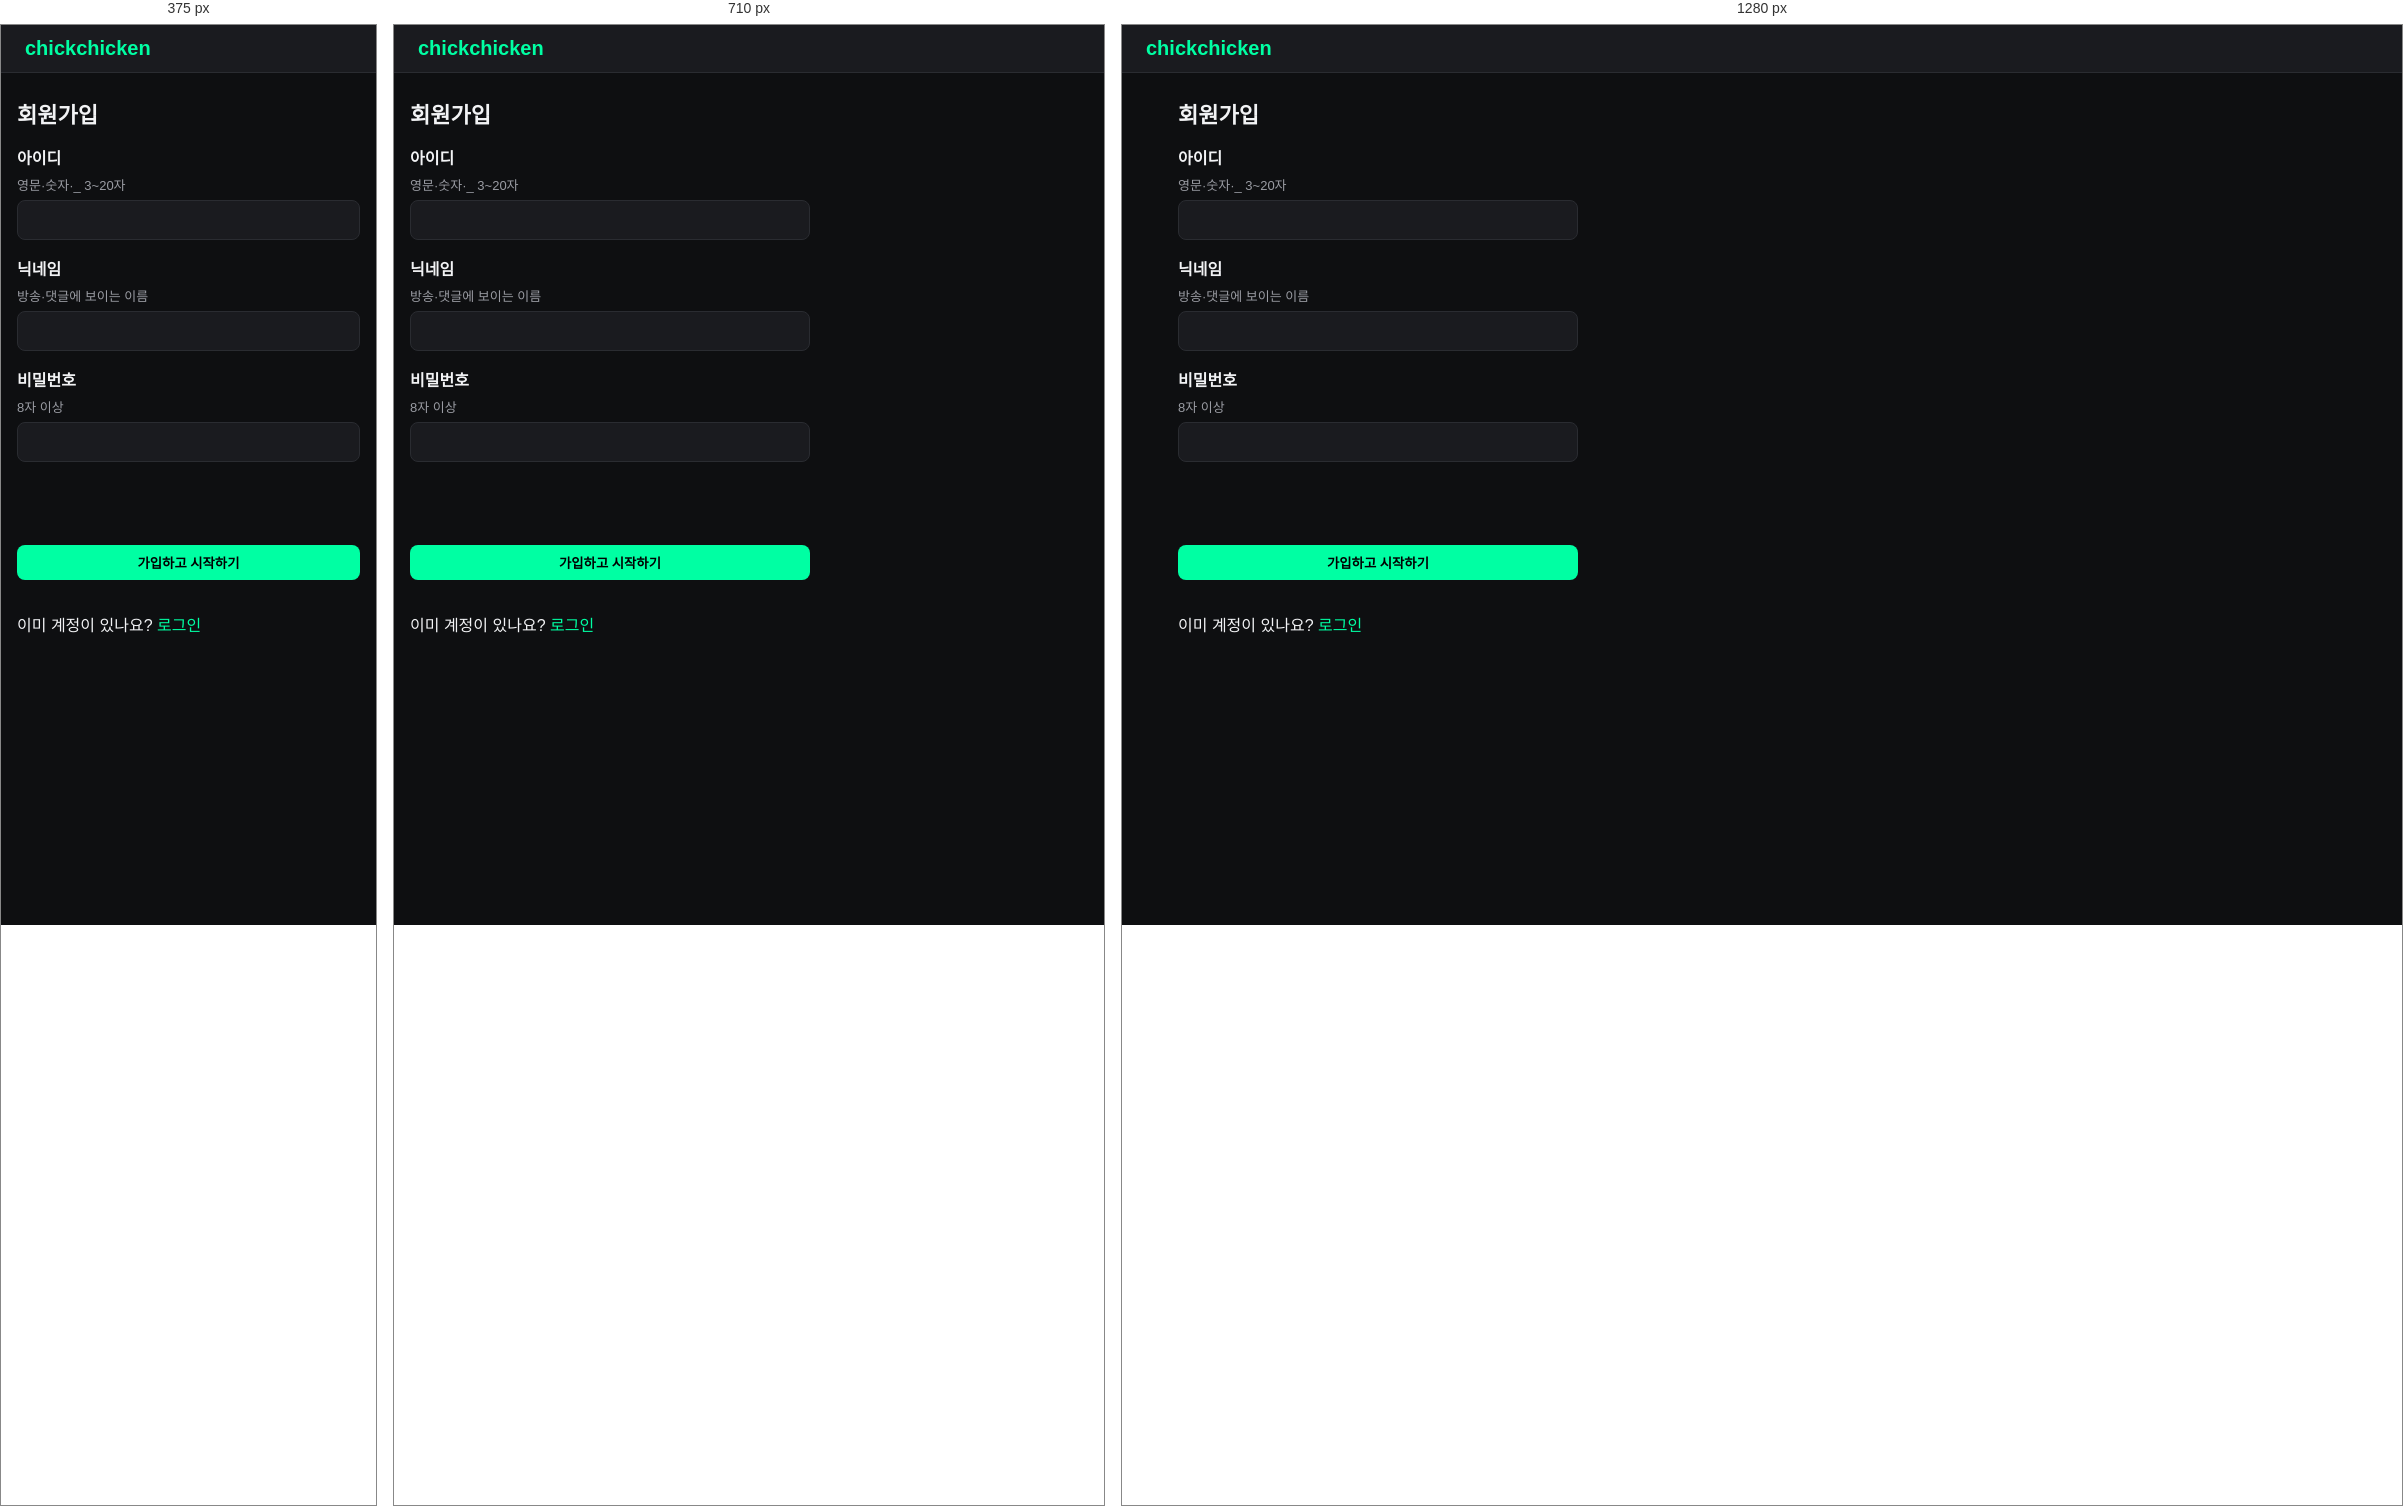
Rendered at 375 px, 710 px and 1280 px, left to right.

<!-- file: signup.html -->
<!doctype html>
<html lang="ko">
<head>
  <meta charset="utf-8" />
  <meta name="viewport" content="width=device-width, initial-scale=1" />
  <title>chickchicken · 회원가입</title>
  <link rel="stylesheet" href="/style.css" />
</head>
<body>
  <header id="site-header"><a class="logo" href="/">chickchicken</a></header>
  <main>
    <h1>회원가입</h1>
    <form id="form" class="auth-form">
      <label>아이디 <span class="hint">영문·숫자·_ 3~20자</span>
        <input name="username" required minlength="3" maxlength="20" pattern="[A-Za-z0-9_]+" autocomplete="username" />
      </label>
      <label>닉네임 <span class="hint">방송·댓글에 보이는 이름</span>
        <input name="nickname" required maxlength="20" />
      </label>
      <label>비밀번호 <span class="hint">8자 이상</span>
        <input name="password" type="password" required minlength="8" maxlength="72" autocomplete="new-password" />
      </label>
      <p id="msg" class="msg"></p>
      <button class="btn" type="submit">가입하고 시작하기</button>
      <p class="meta">이미 계정이 있나요? <a id="login-link" class="accent" href="/login">로그인</a></p>
    </form>
  </main>

  <script type="module">
    import { send, safeNext } from '/app.js';

    const form = document.getElementById('form');
    const msg = document.getElementById('msg');
    document.getElementById('login-link').href = `/login?next=${encodeURIComponent(safeNext())}`;

    form.addEventListener('submit', async (e) => {
      e.preventDefault();
      try {
        await send('POST', '/auth/signup', Object.fromEntries(new FormData(form)));
        location.href = safeNext(); // 가입하면 바로 로그인 상태예요
      } catch (err) {
        msg.className = 'msg error';
        msg.textContent = err.message;
      }
    });
  </script>
</body>
</html>


/* @media block from style.css */
@media (max-width: 900px) { .watch-layout { grid-template-columns: 1fr; } }

/* @media block from style.css */
@media (max-width: 520px) { .os-grid { grid-template-columns: 1fr; } }